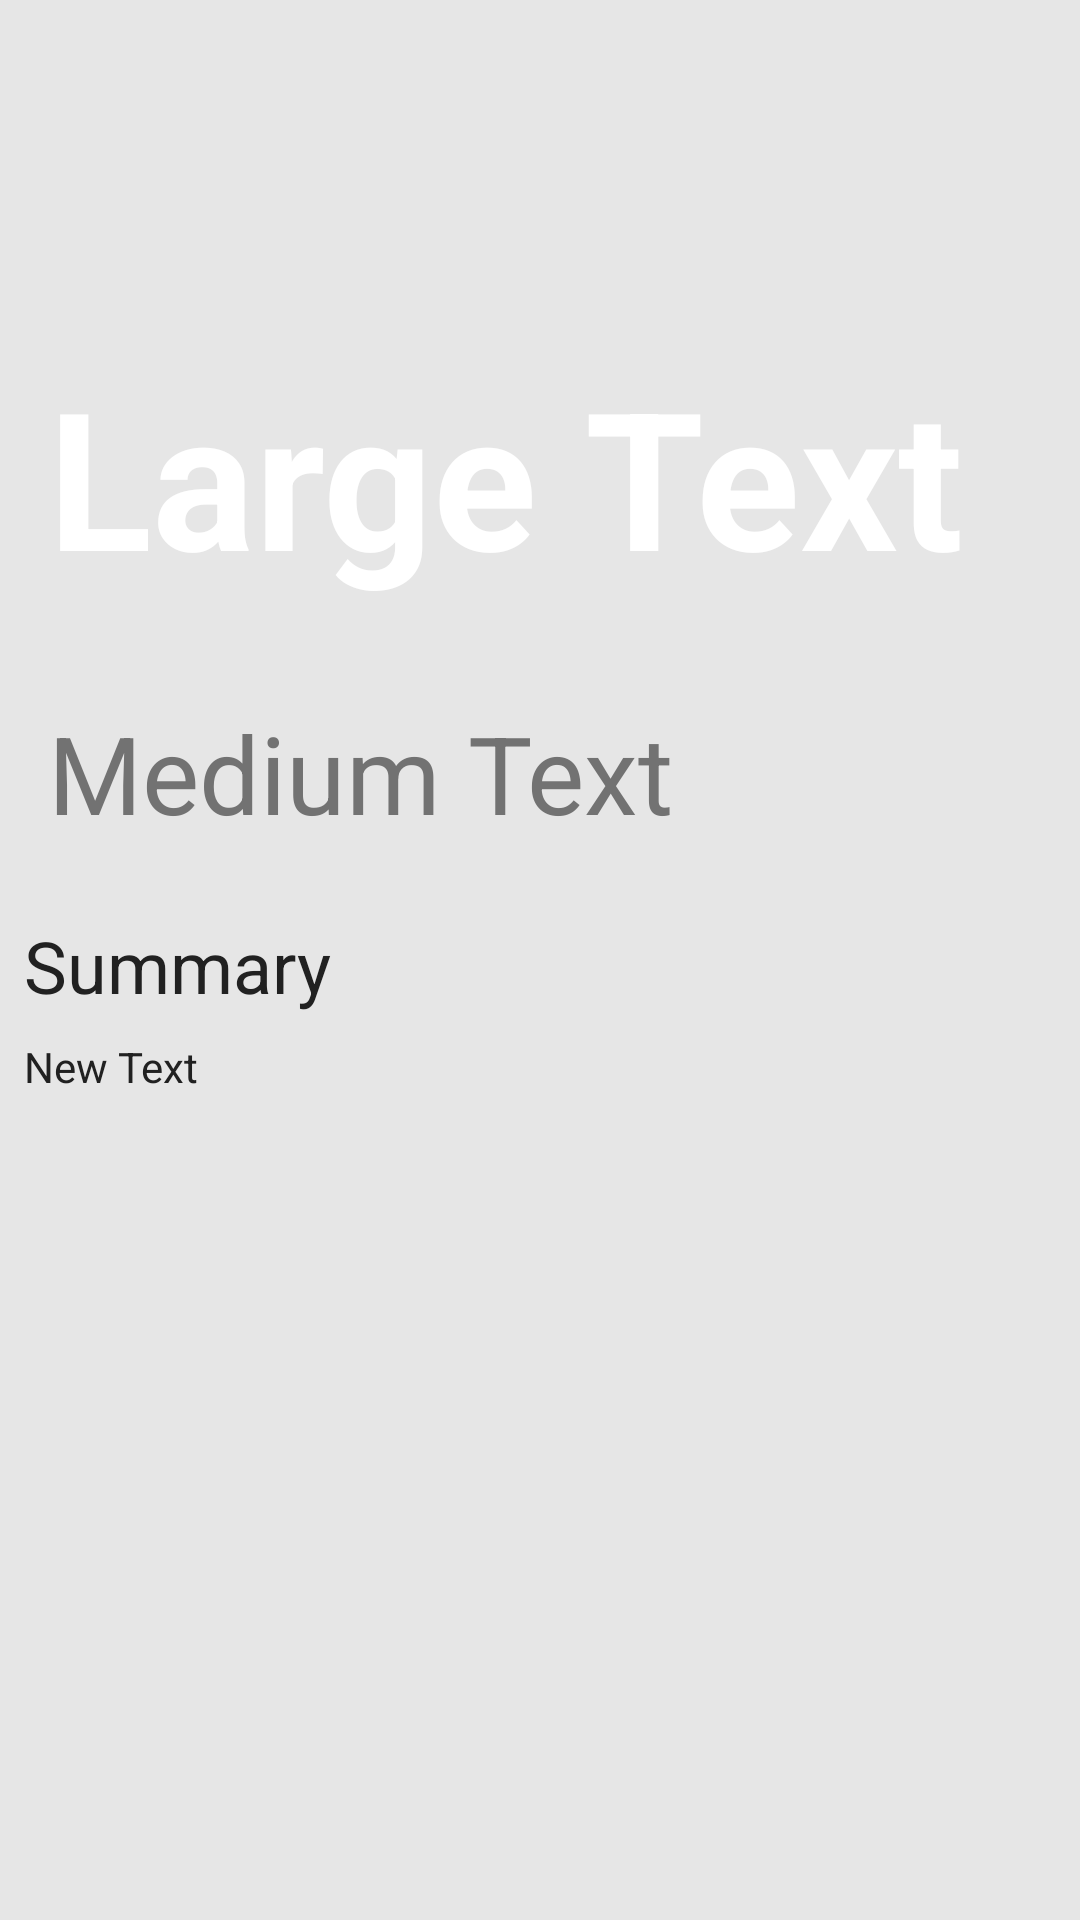

Write the Android layout XML for this screen, with the resource values it uses.
<!-- AndroidManifest.xml: application theme Theme.AppTheme -->
<!-- res/layout/activity_details.xml -->
<RelativeLayout xmlns:android="http://schemas.android.com/apk/res/android"
    xmlns:tools="http://schemas.android.com/tools"
    android:layout_width="match_parent"
    android:layout_height="match_parent"
    xmlns:app="http://schemas.android.com/apk/res-auto"
    tools:context="com.example.aniruddha1.webcast.Details"
    android:background="#e6e6e6"
    android:theme="@style/Theme.AppTheme">


    <ScrollView
        android:layout_width="match_parent"
        android:layout_height="wrap_content"
        >

        <LinearLayout
            android:orientation="vertical"
            android:layout_width="match_parent"
            android:layout_height="match_parent"
            android:layout_centerHorizontal="true"
            android:layout_alignParentTop="true">

            <ImageView
                android:layout_width="match_parent"
                android:layout_height="wrap_content"
                android:id="@+id/poster"
                android:scaleType="centerCrop"
                app:layout_collapseMode="parallax"
                app:layout_scrollFlags="scroll|enterAlways|enterAlwaysCollapsed"
                android:minHeight="100dp"/>


            <TextView
                android:layout_width="wrap_content"
                android:layout_height="wrap_content"
                android:textAppearance="?android:attr/textAppearanceLarge"
                android:text="Large Text"
                android:id="@+id/name"
                android:layout_margin="16dp"
                android:textStyle="bold"
                android:textColor="#FFFFFF"
                android:textSize="64sp"
                />

            <TextView
                android:layout_width="wrap_content"
                android:layout_height="wrap_content"
                android:textAppearance="?android:attr/textAppearanceMedium"
                android:text="Medium Text"
                android:id="@+id/rating"
                android:layout_margin="16dp"
                android:textColor="#727272"
                android:textSize="36sp"/>
            <TextView
                android:layout_width="wrap_content"
                android:layout_height="wrap_content"
                android:text="Summary"
                android:layout_marginTop="8dp"
                android:layout_marginLeft="8dp"
                android:textColor="#212121"
                android:textSize="24sp"/>

            <TextView
                android:layout_width="wrap_content"
                android:layout_height="wrap_content"
                android:text="New Text"
                android:id="@+id/summary"
                android:textStyle="normal"
                android:nestedScrollingEnabled="true"
                android:layout_marginTop="8dp"
                android:translationZ="@dimen/abc_action_bar_icon_vertical_padding_material"
                android:autoText="true"
                android:layout_marginLeft="8dp"
                android:textColor="#212121"/>
        </LinearLayout>
    </ScrollView>

</RelativeLayout>
<!-- resources referenced by this layout -->
<resources>
  <style name="Theme.AppTheme" parent="android:Theme.Material">
          
          
          <item name="android:colorPrimary">#FF5722</item>
          
          <item name="android:colorPrimaryDark">#E64A19</item>
          
          <item name="android:colorPressedHighlight">#FFCCBC</item>
          <item name="android:colorAccent">#4CAF50</item>
          <item name="android:navigationBarColor">#FFCCBC</item>
          <item name="android:colorEdgeEffect">#FFCCBC</item>
          <item name="windowActionBar">false</item>
      </style>
</resources>
